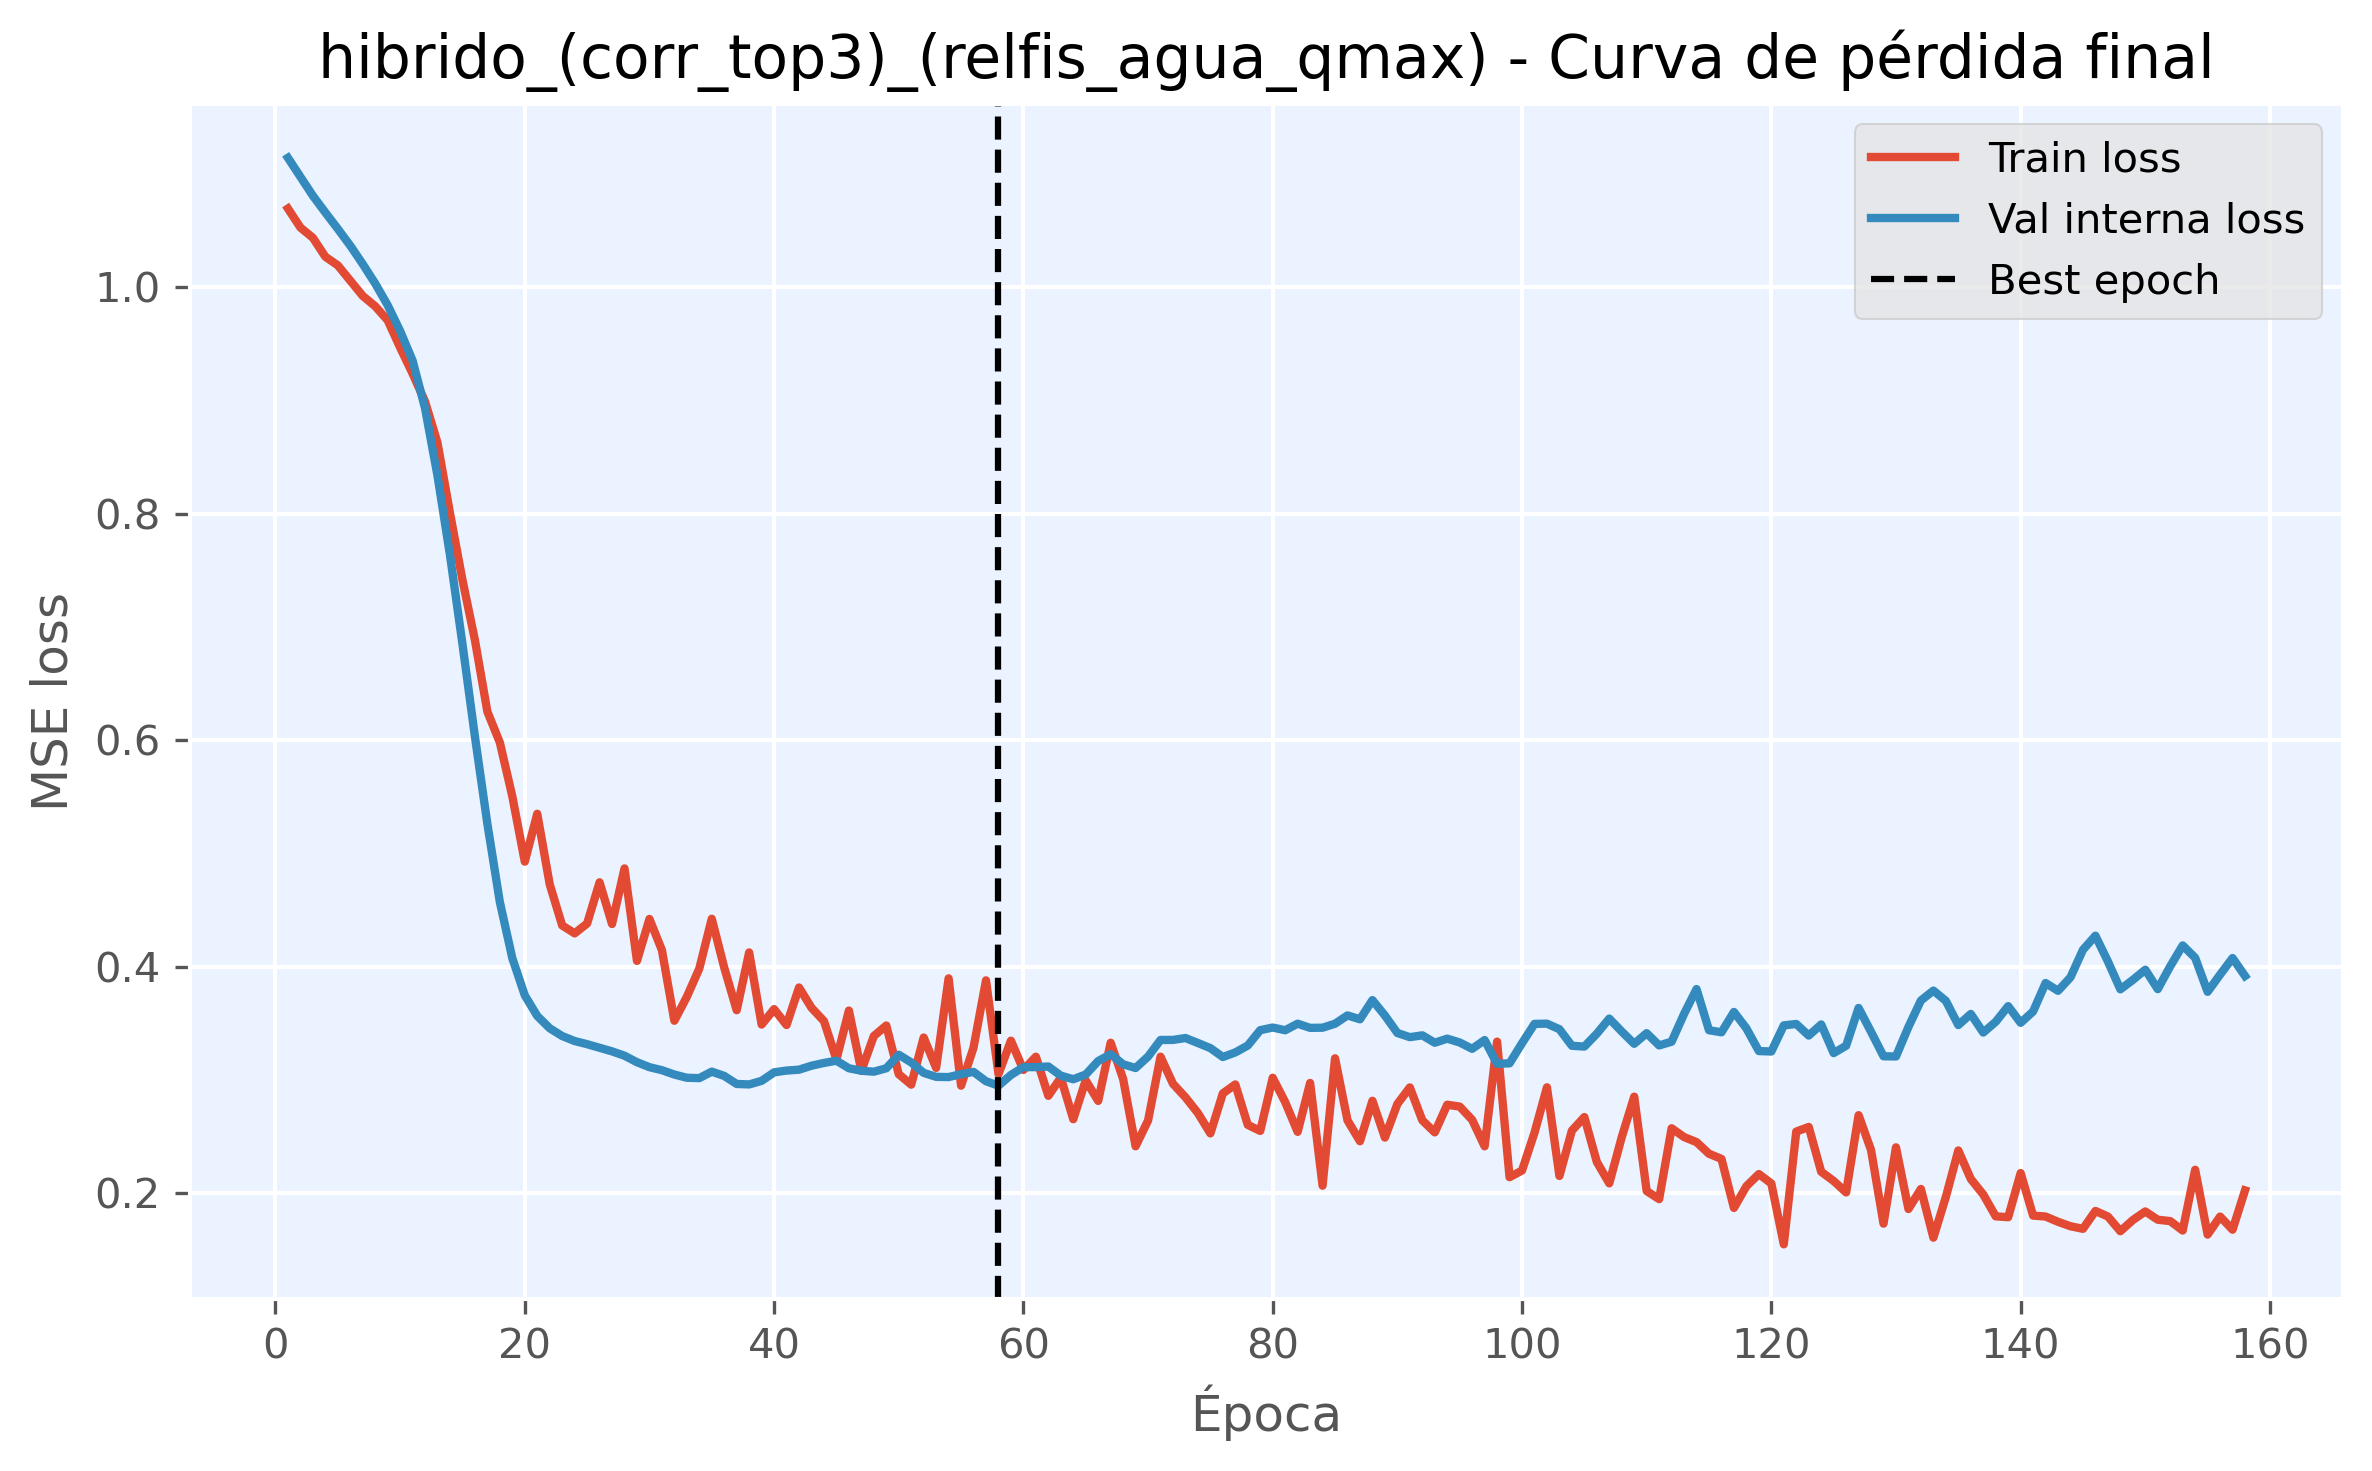

Values plotted in this chart, from the file beside it:
epoch, train_loss, val_loss, is_best_epoch
1, 1.07, 1.114, False
2, 1.053, 1.098, False
3, 1.044, 1.081, False
4, 1.027, 1.066, False
5, 1.019, 1.052, False
6, 1.006, 1.037, False
7, 0.9924, 1.021, False
8, 0.9832, 1.003, False
9, 0.9709, 0.9842, False
10, 0.9467, 0.9614, False
11, 0.9238, 0.9352, False
12, 0.899, 0.8931, False
13, 0.8625, 0.8334, False
14, 0.8005, 0.7633, False
15, 0.7415, 0.6849, False
16, 0.6883, 0.6031, False
17, 0.6251, 0.526, False
18, 0.5978, 0.457, False
19, 0.5504, 0.4074, False
20, 0.4927, 0.3746, False
21, 0.535, 0.3564, False
22, 0.4726, 0.3455, False
23, 0.4363, 0.3386, False
24, 0.4293, 0.3342, False
25, 0.438, 0.3314, False
26, 0.4744, 0.3283, False
27, 0.4376, 0.3251, False
28, 0.4867, 0.3213, False
29, 0.405, 0.3155, False
30, 0.442, 0.3111, False
31, 0.4146, 0.3085, False
32, 0.3522, 0.3046, False
33, 0.3733, 0.3018, False
34, 0.3982, 0.3015, False
35, 0.4422, 0.3072, False
36, 0.3991, 0.3034, False
37, 0.3614, 0.2963, False
38, 0.4125, 0.2959, False
39, 0.3487, 0.299, False
40, 0.3624, 0.3066, False
41, 0.3484, 0.3081, False
42, 0.3815, 0.3089, False
43, 0.3636, 0.3124, False
44, 0.3519, 0.3149, False
45, 0.3179, 0.3169, False
46, 0.3612, 0.3102, False
47, 0.3079, 0.308, False
48, 0.3386, 0.3072, False
49, 0.3479, 0.3102, False
50, 0.3049, 0.3221, False
51, 0.2957, 0.3153, False
52, 0.3373, 0.3061, False
53, 0.3105, 0.3026, False
54, 0.3896, 0.3024, False
55, 0.2948, 0.305, False
56, 0.3284, 0.3069, False
57, 0.3878, 0.2987, False
58, 0.305, 0.2948, True
59, 0.3345, 0.3043, False
60, 0.3087, 0.3111, False
... 98 more rows
